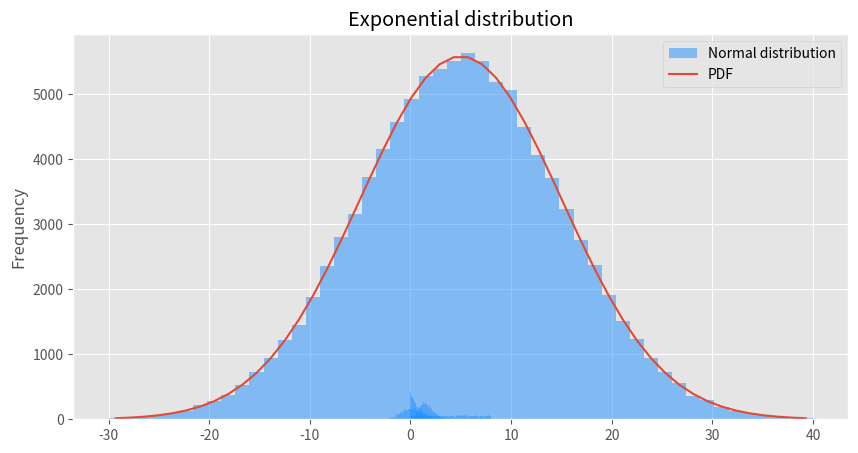

This chart was generated by the following Python code: (Note: this script raises an exception after producing the figure.)
%matplotlib inline

import numpy as np

import matplotlib as mpl
import matplotlib.pyplot as plt

import scipy.optimize as opt
import scipy.stats as stats


plt.rcParams['figure.figsize'] = (10.0, 5.0)
plt.style.use('ggplot')

# Some general parameters
n_sample = 5000
rdm_seed = 42
np.random.seed(rdm_seed)

model = stats.uniform

y = model.rvs(0, 8, size=n_sample, random_state=rdm_seed)
plt.hist(y, bins=np.linspace(0, 8, 100), color='dodgerblue', density=False, alpha=0.5)
plt.ylabel('Frequency')
plt.title('Uniform distribution');

model = stats.norm

y = model.rvs(0, 1, size=n_sample, random_state=rdm_seed)
plt.hist(y, bins=np.linspace(-4, 4, 100), color='dodgerblue', density=False, alpha=0.5)
plt.ylabel('Frequency')
plt.title('Normal distribution');

model = stats.maxwell

y = model.rvs(0, 1, size=n_sample, random_state=rdm_seed)
plt.hist(y, bins=np.linspace(0, 8, 100), color='dodgerblue', alpha=0.5)
plt.ylabel('Frequency')
plt.title('Maxwell–Boltzmann distribution');

model = stats.expon

y = model.rvs(0, 1, size=n_sample, random_state=rdm_seed)
plt.hist(y, bins=np.linspace(0, 8, 100), color='dodgerblue', alpha=0.5)
plt.ylabel('Frequency')
plt.title('Exponential distribution');

model = stats.norm

# General parameters
n_sample = 100000
n_bins = 51
min_bin = -30
max_bin = 40

bins = np.linspace(min_bin, max_bin, n_bins)
width = (max_bin - min_bin) / (n_bins - 1)
bin_centers = (bins[1:] + bins[:-1]) / 2

# Generate data from a normal distribution
set_mean = 5
set_width = 10
X = bins
y = model.rvs(set_mean, set_width, size=n_sample, random_state=rdm_seed)

# Fit model to data
mean, scale = model.fit(data=y)
print(f'Fitted mean={mean:.3f} and width={scale:.3f}')
y_pdf = model.pdf(bin_centers, loc=mean, scale=scale) * n_sample * width

#Display
norm_data_values, _, _ = plt.hist(y, bins=bins, color='dodgerblue', alpha=0.5, label='Normal distribution')
plt.plot(bin_centers, y_pdf, label='PDF')

plt.ylabel('Frequency')
plt.legend();

from stats_functions import likelihood
#??likelihood  # Uncomment to show code

likelihood(model=model, data=y, dim=2, x_limits=(set_width-0.3, set_width+0.3), y_limits=(set_mean-0.4, set_mean+0.4), grid_res=(100, 100), n_ticks=3, x_label='Width', y_label='Mean', x_y_ref_point=(scale, mean))

likelihood(model=model, data=y, dim=1, x_limits=(set_width-0.3, set_width+0.3), y_limits=(set_mean-0.4, set_mean+0.4), grid_res=(100, 100), n_ticks=3, x_label='Width', y_label='Mean', x_y_ref_point=(scale, mean))

# Estimate residuals
residuals = norm_data_values - y_pdf
pulls = residuals / np.sqrt(norm_data_values) #standardize residuals

# Plot pulls
plt.bar(bin_centers, pulls, color='dodgerblue')
plt.title('Standardized residuals or pulls')
plt.ylim((-2.5, 2.5));

# Plot histrogram of pulls
plt.hist(pulls, color='dodgerblue', bins=15, density=True)
plt.title('Histrogram of pulls')
plt.xlim((-2.5, 2.5));

from stats_functions import pullpdf
pullpdf(model, (mean, scale), y, nbins=n_bins)

# Model or function we want to fit
def linear(x, intercept, slope):
    return intercept + slope * x

n_sample = 50
err = 1

# Generate example data
x = np.linspace(-2, 2, n_sample)
y = 1 + 3 * x
yerr = np.random.normal(0, err, size=n_sample)
y = y + yerr

# Linear fit
params, cov = opt.curve_fit(linear, x, y, absolute_sigma=err)

# Show results
print(f'intercept={params[0]:.2f}, slope={params[1]:.2f}')
plt.errorbar(x, y, err, marker='+', linewidth=0, elinewidth=0, color='dodgerblue', label='Data points');
plt.plot(x, linear(x, *params), label='Linear fit')
plt.legend();

n_sample = 50
err = 1

# Generate example data (quadratic)
x = np.linspace(-2, 2, n_sample)
y = 2 * x**2
yerr = np.random.normal(0, err, size=n_sample)
y = y + yerr

# Linear fit
params, cov = opt.curve_fit(linear, x, y, absolute_sigma=err)
print(f'intercept={params[0]:.2f}, slope={params[1]:.2f}')

# Show results
plt.errorbar(x, y, err, marker='+', linewidth=0, elinewidth=0, color='dodgerblue', label='Data points');
plt.plot(x, linear(x, *params), label='Linear fit')
plt.legend();

def quadratic(x, a, b):
    return a + b * x**2

# Quadratic fit to the data
params, cov = opt.curve_fit(quadratic, x, y, absolute_sigma=err)

# Show results
print(f'a={params[0]:.2f}, b={params[1]:.2f}')
plt.errorbar(x, y, err, marker='+', linewidth=0, elinewidth=0, color='dodgerblue', label='Data points');
plt.plot(x, quadratic(x, *params), label='Quadratic fit')
plt.legend();

def poly6(x, a, b, c, d, e, f, g):
    return a + b * x + c * x**2 + d * x**3 + e * x**4 + f * x**5 + g * x**6

# Generate data
n_sample = 7
err = 3

# Generation of data
x = np.linspace(-2, 2, n_sample)
y = 1 + 3 * x  # Linear function!
yerr = np.random.normal(0, err, size=n_sample)
y = y + yerr

# Plot data
plt.errorbar(x, y, err, marker='+', linewidth=0, elinewidth=0, color='dodgerblue', label='Data points');

# Linear fit
if False:
    params1, cov1 = opt.curve_fit(linear, x, y, absolute_sigma=err)
    plt.plot(x, linear(x, *params1), label='Linear fit')

# Polynomial fit
if True:
    params2, cov2 = opt.curve_fit(poly6, x, y, absolute_sigma=err)
    x_res = np.linspace(-2.2, 2.15, n_sample * 100)
    plt.plot(x_res, poly6(x_res, *params2), label='Polynomial fit')

# Add new data points
if False:
    x_new = np.array([-2.5, -1,-0.5,0,1])
    y_new = 1 + 3 * x_new
    yerr_new = np.random.normal(0, err, size=5)
    y_new = y_new + yerr_new
    plt.scatter(x_new, y_new, marker='*', s=150, color='orange', label='New data');

plt.legend();